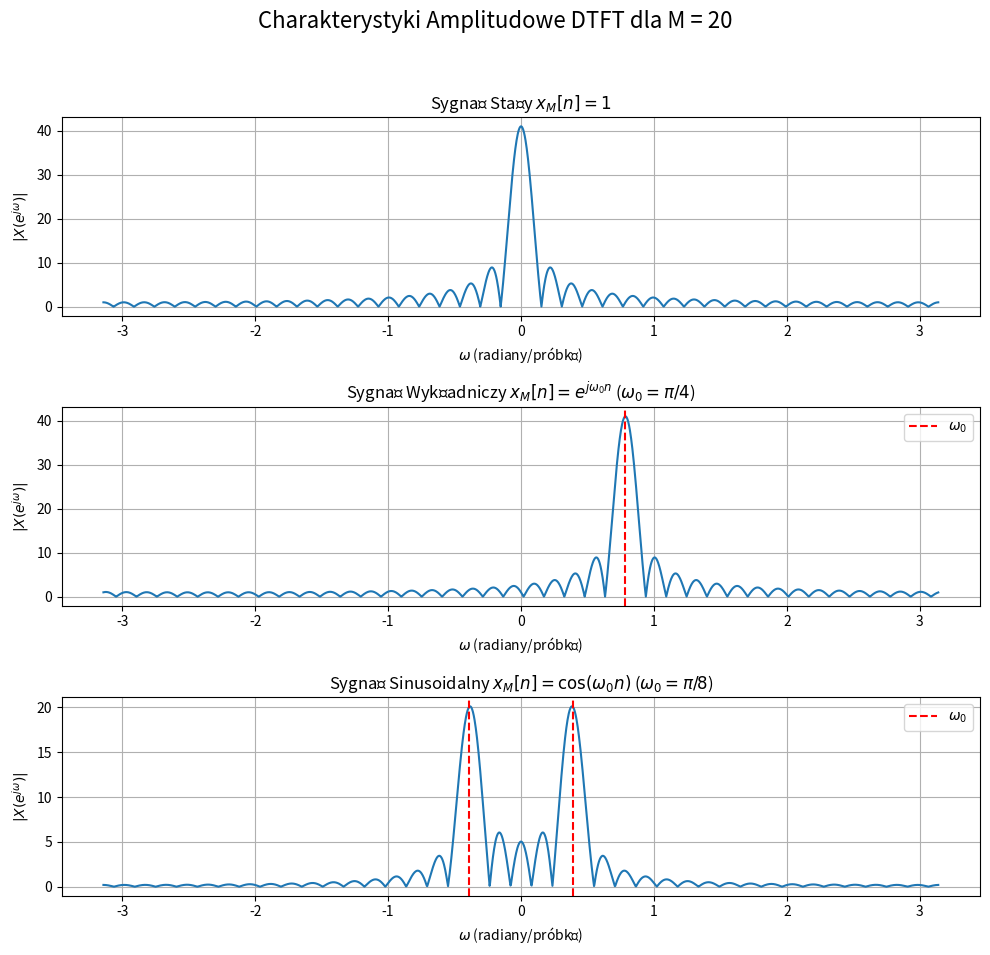

Source code (Python):
import numpy as np
import matplotlib.pyplot as plt

# --- Ustawienia Globalne ---
M = 20  # Długość sygnału: od -M do M (łącznie 2*M + 1 próbek)
N_fft = 2048  # Liczba punktów do oceny DTFT (dla gładkiego wykresu)
w0_exp = np.pi / 4  # Częstotliwość dla sygnału wykładniczego
w0_cos = np.pi / 8  # Częstotliwość dla sygnału sinusoidalnego

# Wektor indeksów czasowych n
n = np.arange(-M, M + 1)

# Wektor częstotliwości omega (od -pi do pi)
w = np.linspace(-np.pi, np.pi, N_fft, endpoint=False) # Endpoint=False zapewnia niepowtarzanie pi

# Macierz e^(-j*w*n) (dla szybkiego obliczenia DTFT)
# Wymiar: N_fft x (2*M + 1)
# np.outer tworzy macierz iloczynu zewnętrznego: w[i] * n[j]
exponent = -1j * np.outer(w, n)
E = np.exp(exponent)

## 1. Sygnał stały: x_M[n] = 1, -M <= n <= M
# Wektor sygnału (wiersz)
x_const = np.ones_like(n, dtype=float)

# Obliczenie DTFT: X(e^jw) = E @ x_const.T (mnożenie macierzy E przez wektor x_const transponowany)
X_const = E @ x_const

## 2. Sygnał wykładniczy zespolony: x_M[n] = e^(j*w0*n), -M <= n <= M
x_exp = np.exp(1j * w0_exp * n)

# Obliczenie DTFT
X_exp = E @ x_exp

## 3. Sygnał sinusoidalny: x_M[n] = cos(w0*n), -M <= n <= M
x_cos = np.cos(w0_cos * n)

# Obliczenie DTFT
X_cos = E @ x_cos

# --- Rysowanie Charakterystyk Amplitudowych ---
fig, axes = plt.subplots(3, 1, figsize=(10, 10))
fig.suptitle(f'Charakterystyki Amplitudowe DTFT dla M = {M}', fontsize=16)

# 1. Sygnał Stały
axes[0].plot(w, np.abs(X_const))
axes[0].set_title('Sygnał Stały $x_M[n] = 1$')
axes[0].set_xlabel('$\omega$ (radiany/próbkę)')
axes[0].set_ylabel('$|X(e^{j\omega})|$')
axes[0].grid(True)

# 2. Sygnał Wykładniczy Zespolony
axes[1].plot(w, np.abs(X_exp))
axes[1].set_title(f'Sygnał Wykładniczy $x_M[n] = e^{{j\omega_0 n}}$ ($\omega_0 = \pi/4$)')
axes[1].axvline(w0_exp, color='r', linestyle='--', label='$\omega_0$')
axes[1].set_xlabel('$\omega$ (radiany/próbkę)')
axes[1].set_ylabel('$|X(e^{j\omega})|$')
axes[1].grid(True)
axes[1].legend()

# 3. Sygnał Sinusoidalny
axes[2].plot(w, np.abs(X_cos))
axes[2].set_title(f'Sygnał Sinusoidalny $x_M[n] = \cos(\omega_0 n)$ ($\omega_0 = \pi/8$)')
axes[2].axvline(w0_cos, color='r', linestyle='--', label='$\omega_0$')
axes[2].axvline(-w0_cos, color='r', linestyle='--')
axes[2].set_xlabel('$\omega$ (radiany/próbkę)')
axes[2].set_ylabel('$|X(e^{j\omega})|$')
axes[2].grid(True)
axes[2].legend()

plt.tight_layout(rect=[0, 0.03, 1, 0.95]) # Dostosowanie dla głównego tytułu
plt.show()